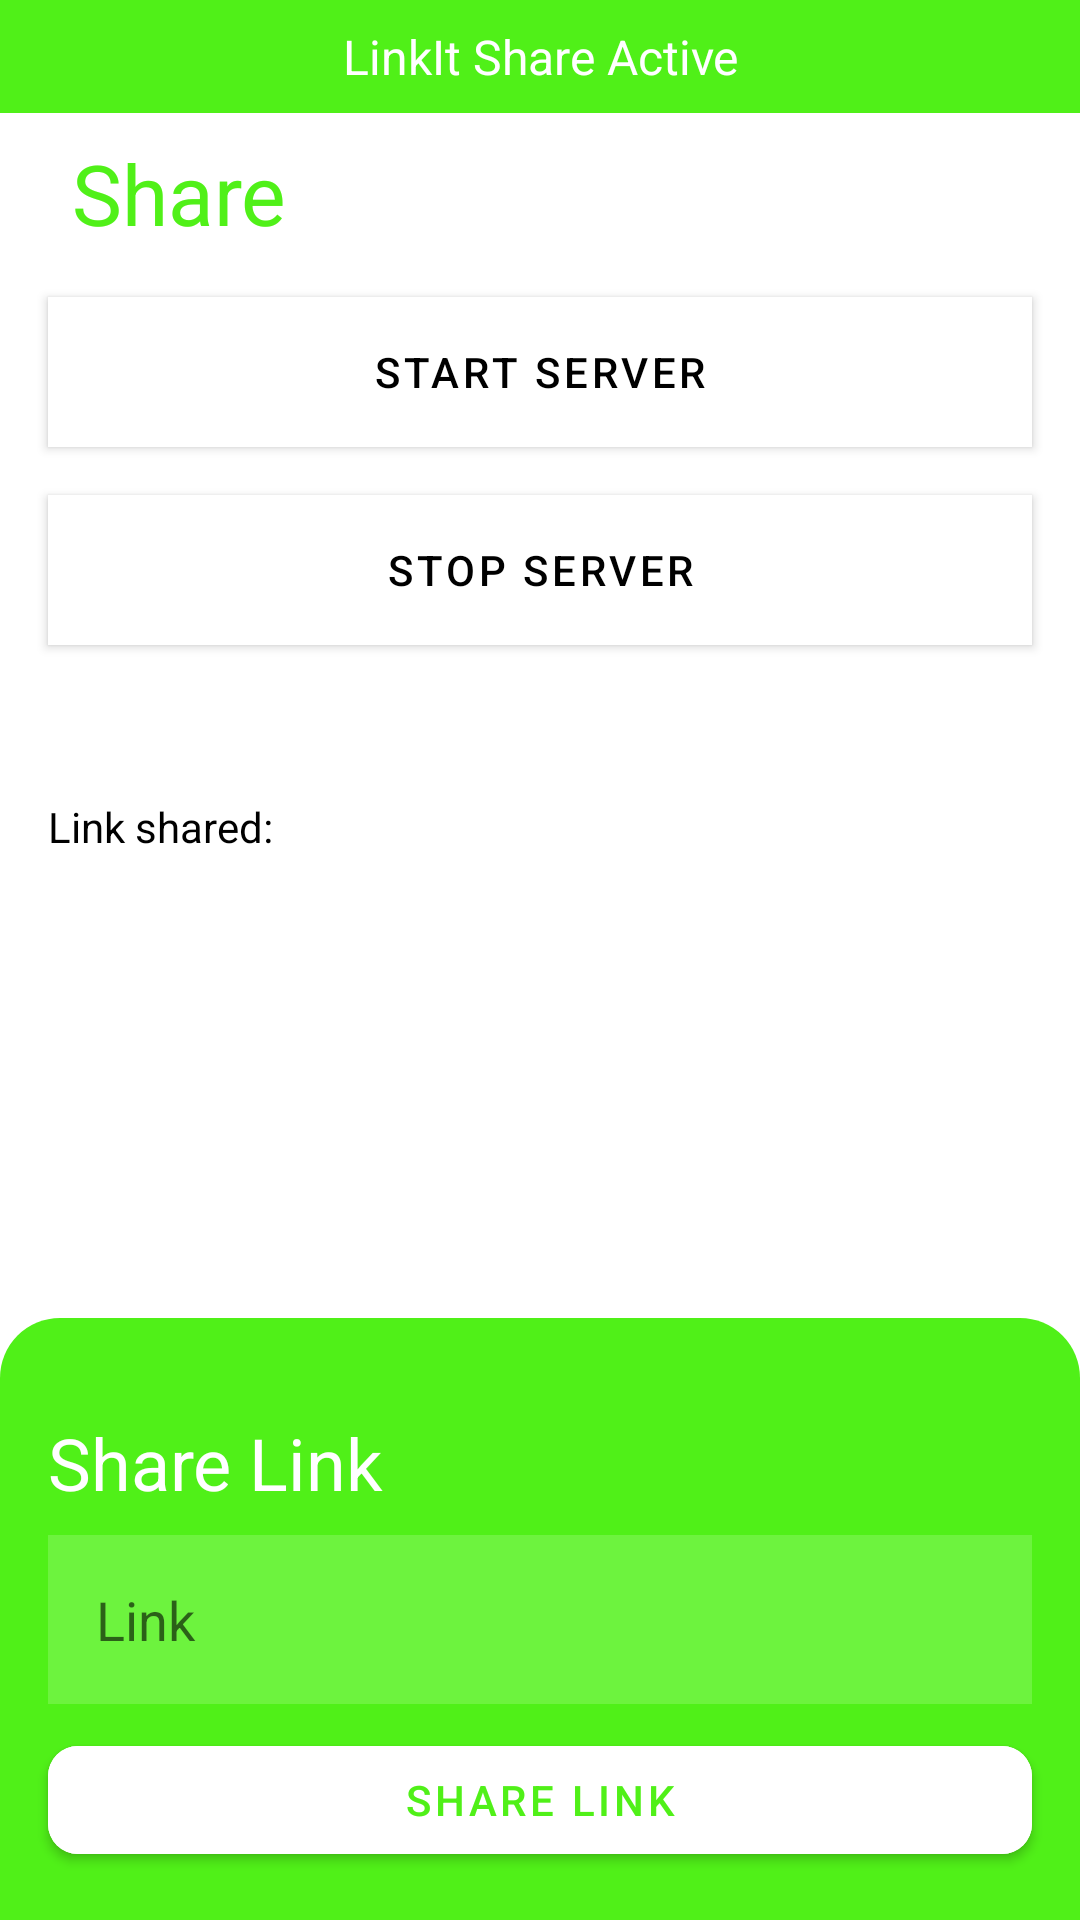

Write the Android layout XML for this screen, with the resource values it uses.
<!-- AndroidManifest.xml: application theme Theme.LinkIt -->
<!-- res/layout/activity_share.xml -->
<?xml version="1.0" encoding="utf-8"?>
<androidx.coordinatorlayout.widget.CoordinatorLayout xmlns:android="http://schemas.android.com/apk/res/android"
    xmlns:app="http://schemas.android.com/apk/res-auto"
    xmlns:tools="http://schemas.android.com/tools"
    android:layout_width="match_parent"
    android:layout_height="match_parent"
    tools:context=".view.MeetFragment">

    <androidx.constraintlayout.widget.ConstraintLayout
        android:layout_width="match_parent"
        android:layout_height="match_parent">

        <TextView
            android:id="@+id/status"
            android:layout_width="match_parent"
            android:layout_height="wrap_content"
            android:background="@color/green"
            android:gravity="center_horizontal"
            android:padding="8dp"
            android:text="LinkIt Share Active"
            android:textColor="@color/white"
            android:textSize="16sp"
            app:layout_constraintEnd_toEndOf="parent"
            app:layout_constraintStart_toStartOf="parent"
            app:layout_constraintTop_toTopOf="parent" />

        <TextView
            android:id="@+id/textView2"
            android:layout_width="wrap_content"
            android:layout_height="wrap_content"
            android:layout_marginStart="24dp"
            android:layout_marginTop="8dp"
            android:text="Share"
            android:textColor="#50F018"
            android:textSize="28sp"
            app:layout_constraintStart_toStartOf="parent"
            app:layout_constraintTop_toBottomOf="@+id/status" />

        <com.google.android.material.button.MaterialButton
            android:id="@+id/button"
            android:layout_width="match_parent"
            android:layout_height="50dp"
            android:layout_marginStart="16dp"
            android:layout_marginTop="16dp"
            android:layout_marginEnd="16dp"
            android:background="@color/green"
            android:text="Start Server"
            android:textColor="@color/black"
            app:cornerRadius="5dp"
            app:backgroundTint="@color/white"
            app:layout_constraintEnd_toEndOf="parent"
            app:layout_constraintHorizontal_bias="0.0"
            app:layout_constraintStart_toStartOf="parent"
            app:layout_constraintTop_toBottomOf="@+id/textView2" />

        <com.google.android.material.button.MaterialButton
            android:id="@+id/stop_button"
            android:layout_width="match_parent"
            android:layout_height="50dp"
            android:layout_marginStart="16dp"
            android:layout_marginTop="16dp"
            android:layout_marginEnd="16dp"
            android:background="@color/green"
            android:text="Stop Server"
            android:textColor="@color/black"
            app:backgroundTint="@color/white"
            app:cornerRadius="5dp"
            app:layout_constraintEnd_toEndOf="parent"
            app:layout_constraintHorizontal_bias="0.0"
            app:layout_constraintStart_toStartOf="parent"
            app:layout_constraintTop_toBottomOf="@+id/button" />

        <TextView
            android:id="@+id/ip_add"
            android:layout_width="wrap_content"
            android:layout_height="wrap_content"
            android:layout_marginStart="32dp"
            android:layout_marginTop="16dp"
            android:layout_marginEnd="16dp"
            app:layout_constraintEnd_toEndOf="parent"
            app:layout_constraintStart_toStartOf="parent"
            app:layout_constraintTop_toBottomOf="@+id/stop_button" />

        <TextView
            android:id="@+id/textView3"
            android:layout_width="wrap_content"
            android:layout_height="wrap_content"
            android:layout_marginStart="16dp"
            android:layout_marginTop="16dp"
            android:text="Link shared:"
            android:textColor="@color/black"
            app:layout_constraintStart_toStartOf="parent"
            app:layout_constraintTop_toBottomOf="@+id/ip_add" />

        <androidx.recyclerview.widget.RecyclerView
            android:id="@+id/rv_shared"
            android:layout_width="match_parent"
            android:layout_height="0dp"
            android:layout_margin="16dp"
            app:layoutManager="androidx.recyclerview.widget.LinearLayoutManager"
            app:layout_constraintBottom_toBottomOf="parent"
            app:layout_constraintEnd_toEndOf="parent"
            app:layout_constraintStart_toStartOf="parent"
            app:layout_constraintTop_toBottomOf="@+id/textView3"
            tools:listitem="@layout/share_link_item" />
        <com.google.android.material.floatingactionbutton.FloatingActionButton
            android:id="@+id/fab_share"
            android:layout_width="wrap_content"
            android:layout_height="wrap_content"
            android:layout_marginEnd="32dp"
            android:layout_marginBottom="32dp"
            android:backgroundTint="@color/green"
            android:src="@drawable/ic_baseline_add_24"
            app:layout_constraintBottom_toBottomOf="parent"
            app:layout_constraintEnd_toEndOf="parent"/>
    </androidx.constraintlayout.widget.ConstraintLayout>
    <include android:id="@+id/sheet" layout="@layout/share_link"/>
</androidx.coordinatorlayout.widget.CoordinatorLayout>
<!-- res/layout/share_link_item.xml (included above) -->
<?xml version="1.0" encoding="utf-8"?>
<LinearLayout xmlns:android="http://schemas.android.com/apk/res/android"
    android:layout_width="match_parent"
    android:layout_height="wrap_content"
    xmlns:app="http://schemas.android.com/apk/res-auto">
    <com.google.android.material.card.MaterialCardView
        android:layout_width="match_parent"
        android:layout_margin="4dp"
        android:layout_height="wrap_content"
        android:padding="8dp"
        app:cardElevation="8dp"
        app:cardCornerRadius="10dp">
        <com.google.android.material.card.MaterialCardView
            android:layout_width="match_parent"
            android:layout_height="wrap_content"
            android:layout_margin="8dp"
            android:paddingVertical="8dp"
            app:cardCornerRadius="5dp"
            app:cardElevation="-10dp"
            app:cardBackgroundColor="#2F50F018">
            <LinearLayout
                android:layout_width="match_parent"
                android:layout_height="wrap_content">
                <TextView
                    android:layout_width="0dp"
                    android:layout_height="match_parent"
                    android:paddingVertical="8dp"
                    android:paddingHorizontal="4dp"
                    android:id="@+id/link"
                    android:autoLink="web"
                    android:textColor="@color/black"
                    android:textColorLink="@color/black"
                    android:linksClickable="true"
                    android:layout_weight="8" />
                <ImageButton
                    android:id="@+id/copy_link"
                    android:layout_width="0dp"
                    android:layout_height="match_parent"
                    android:layout_weight="1"
                    android:background="#3F50F018"
                    android:src="@drawable/ic_baseline_share_24"/>
                <ImageButton
                    android:id="@+id/delete_link"
                    android:layout_width="0dp"
                    android:layout_height="match_parent"
                    android:layout_weight="1"
                    android:background="#3F50F018"
                    android:src="@drawable/ic_baseline_delete_24"/>
            </LinearLayout>
        </com.google.android.material.card.MaterialCardView>

    </com.google.android.material.card.MaterialCardView>
</LinearLayout>
<!-- res/layout/share_link.xml (included above) -->
<?xml version="1.0" encoding="utf-8"?>
<androidx.constraintlayout.widget.ConstraintLayout xmlns:android="http://schemas.android.com/apk/res/android"
    xmlns:app="http://schemas.android.com/apk/res-auto"
    android:id="@+id/bottom_sheet"
    android:layout_width="match_parent"
    android:layout_height="wrap_content"
    android:background="@drawable/bottom_sheet_shape"
    android:paddingVertical="16dp"
    app:behavior_hideable="true"
    app:layout_behavior="@string/bottom_sheet_behavior">


    <TextView
        android:id="@+id/textView4"
        android:layout_width="wrap_content"
        android:layout_height="wrap_content"
        android:layout_marginStart="16dp"
        android:layout_marginTop="16dp"
        android:text="Share Link"
        android:textColor="@color/white"
        android:textSize="24sp"
        app:layout_constraintStart_toStartOf="parent"
        app:layout_constraintTop_toTopOf="parent" />

    <ImageView
        android:id="@+id/close_sheet"
        android:layout_width="30dp"
        android:layout_height="30dp"
        android:layout_marginTop="0dp"
        android:layout_marginEnd="16dp"
        android:src="@drawable/ic_baseline_close_24"
        app:layout_constraintEnd_toEndOf="parent"
        app:layout_constraintHorizontal_bias="1.0"
        app:layout_constraintStart_toEndOf="@+id/textView4"
        app:layout_constraintTop_toTopOf="parent" />

    <EditText
        android:id="@+id/shareLink"
        android:layout_width="match_parent"
        android:layout_height="wrap_content"
        android:layout_marginStart="16dp"
        android:layout_marginTop="8dp"
        android:layout_marginEnd="16dp"
        android:background="#2A50F018"
        android:backgroundTint="@color/white"
        android:hint="Link"
        android:padding="16dp"
        android:textColor="@color/white"
        app:layout_constraintEnd_toEndOf="parent"
        app:layout_constraintStart_toStartOf="parent"
        app:layout_constraintTop_toBottomOf="@+id/textView4" />

    <com.google.android.material.button.MaterialButton
        android:id="@+id/share_btn"
        android:layout_width="match_parent"
        android:layout_height="wrap_content"
        android:layout_marginHorizontal="16dp"
        android:layout_marginStart="16dp"
        android:layout_marginTop="8dp"
        android:layout_marginEnd="16dp"
        android:paddingVertical="4dp"
        android:text="Share Link"
        android:textColor="@color/green"
        app:cornerRadius="10dp"
        app:backgroundTint="@color/white"
        app:layout_constraintEnd_toEndOf="parent"
        app:layout_constraintStart_toStartOf="parent"
        app:layout_constraintTop_toBottomOf="@+id/shareLink" />

</androidx.constraintlayout.widget.ConstraintLayout>
<!-- resources referenced by this layout -->
<resources>
  <color name="black">#FF000000</color>
  <color name="green">#50F018</color>
  <color name="white">#FFFFFFFF</color>
  <!-- drawable bottom_sheet_shape (drawable) -->
  <?xml version="1.0" encoding="utf-8"?>
  <shape xmlns:android="http://schemas.android.com/apk/res/android">
      <corners android:topLeftRadius="20dp"
          android:topRightRadius="20dp"/>
      <solid android:color="@color/green"/>
  </shape>
  <!-- drawable ic_baseline_add_24 (drawable) -->
  <vector android:alpha="0.8" android:height="24dp" android:tint="#181818"
      android:viewportHeight="24" android:viewportWidth="24"
      android:width="24dp" xmlns:android="http://schemas.android.com/apk/res/android">
      <path android:fillColor="@android:color/white" android:pathData="M19,13h-6v6h-2v-6H5v-2h6V5h2v6h6V13z"/>
  </vector>
  <!-- drawable ic_baseline_delete_24 (drawable) -->
  <vector android:height="24dp" android:tint="#181818"
      android:viewportHeight="24" android:viewportWidth="24"
      android:width="24dp" xmlns:android="http://schemas.android.com/apk/res/android">
      <path android:fillColor="@android:color/white" android:pathData="M6,19c0,1.1 0.9,2 2,2h8c1.1,0 2,-0.9 2,-2V7H6v12zM19,4h-3.5l-1,-1h-5l-1,1H5v2h14V4z"/>
  </vector>
  <!-- drawable ic_baseline_share_24 (drawable) -->
  <vector android:alpha="0.8" android:height="24dp" android:tint="#181818"
      android:viewportHeight="24" android:viewportWidth="24"
      android:width="24dp" xmlns:android="http://schemas.android.com/apk/res/android">
      <path android:fillColor="@android:color/white" android:pathData="M18,16.08c-0.76,0 -1.44,0.3 -1.96,0.77L8.91,12.7c0.05,-0.23 0.09,-0.46 0.09,-0.7s-0.04,-0.47 -0.09,-0.7l7.05,-4.11c0.54,0.5 1.25,0.81 2.04,0.81 1.66,0 3,-1.34 3,-3s-1.34,-3 -3,-3 -3,1.34 -3,3c0,0.24 0.04,0.47 0.09,0.7L8.04,9.81C7.5,9.31 6.79,9 6,9c-1.66,0 -3,1.34 -3,3s1.34,3 3,3c0.79,0 1.5,-0.31 2.04,-0.81l7.12,4.16c-0.05,0.21 -0.08,0.43 -0.08,0.65 0,1.61 1.31,2.92 2.92,2.92 1.61,0 2.92,-1.31 2.92,-2.92s-1.31,-2.92 -2.92,-2.92z"/>
  </vector>
  <style name="Theme.LinkIt" parent="Theme.MaterialComponents.DayNight.NoActionBar">
          
          <item name="colorPrimary">@color/black</item>
          <item name="colorOnPrimary">@color/green</item>
          
          <item name="colorSecondary">@color/white</item>
          <item name="colorOnSecondary">@color/black</item>
          
          <item name="android:statusBarColor" tools:targetApi="l">@color/white</item>
      </style>
</resources>
